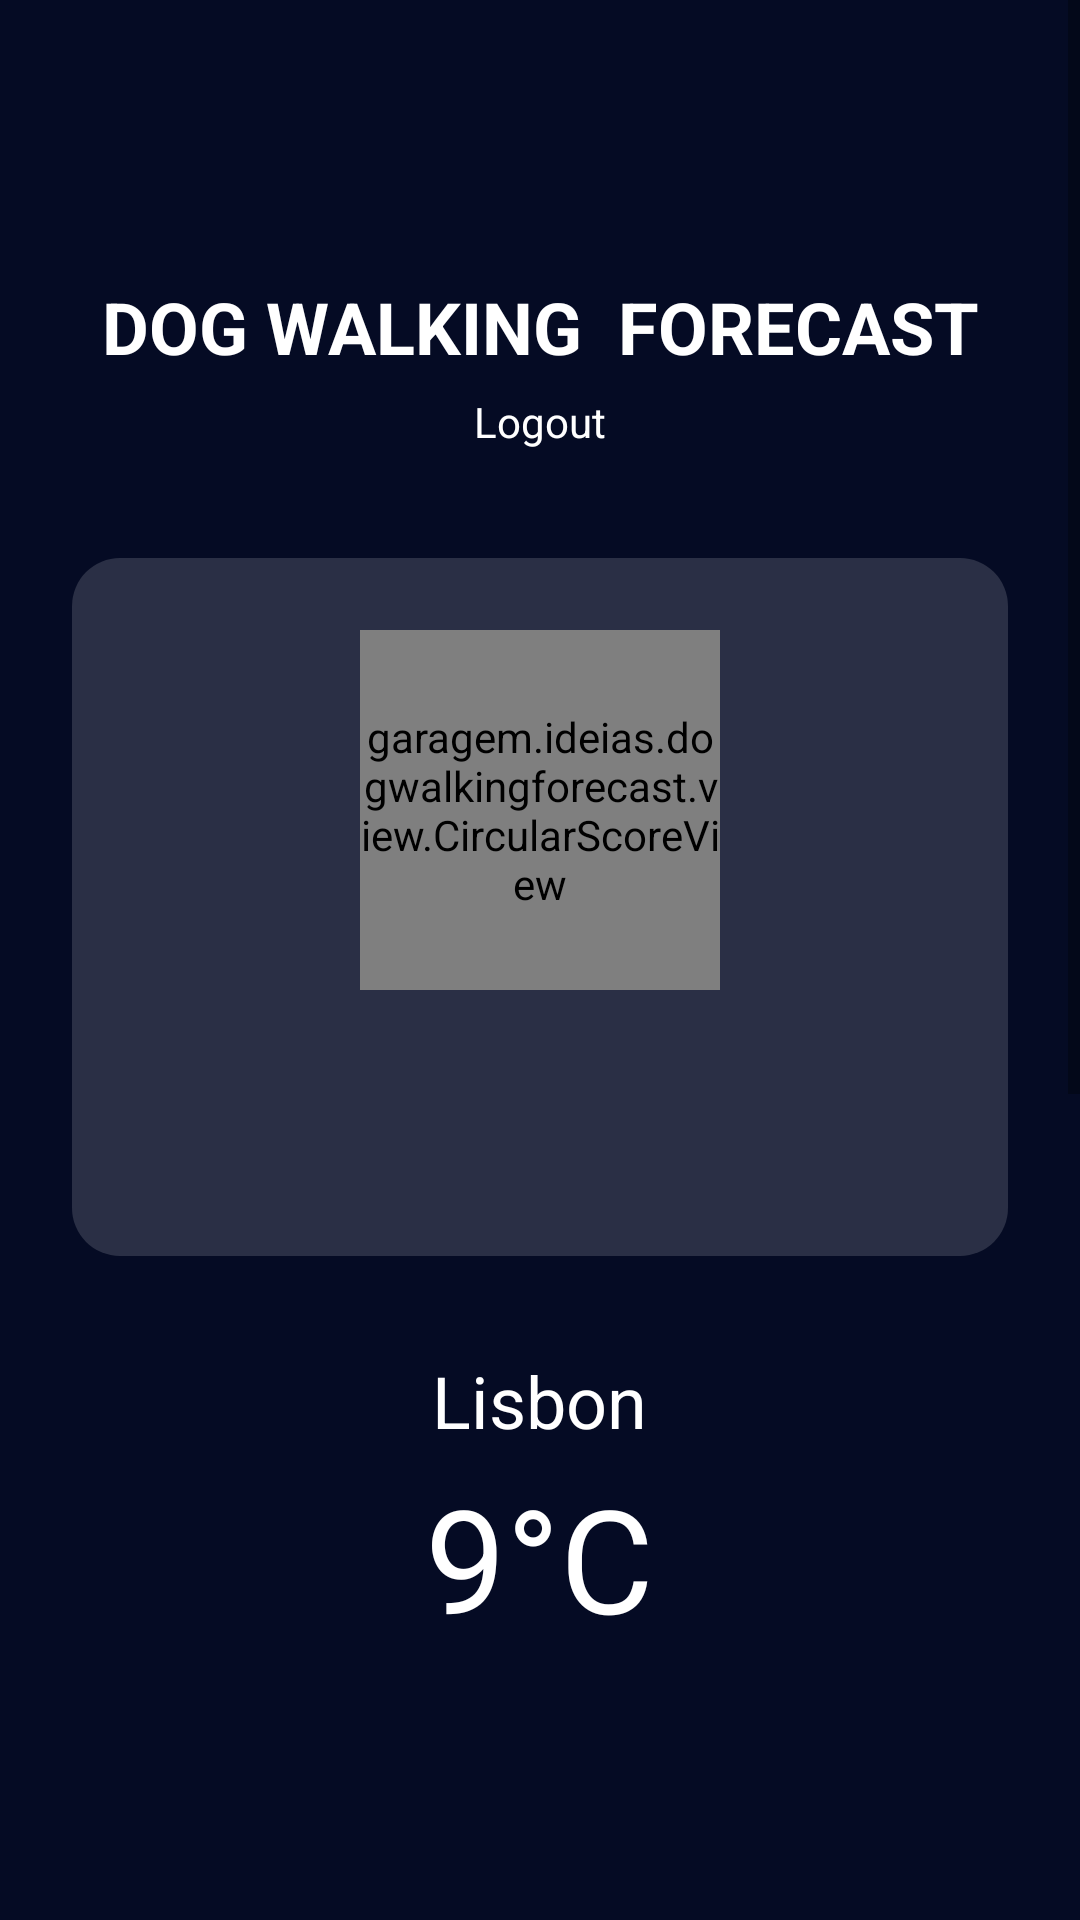

Android layout source for this screen:
<!-- AndroidManifest.xml: application theme Theme.DogWalkingForecast -->
<!-- res/layout/activity_main.xml -->
<?xml version="1.0" encoding="utf-8"?>
<androidx.coordinatorlayout.widget.CoordinatorLayout
    xmlns:android="http://schemas.android.com/apk/res/android"
    xmlns:app="http://schemas.android.com/apk/res-auto"
    android:layout_width="match_parent"
    android:layout_height="match_parent"
    android:background="#050B24">

    <ScrollView
        android:layout_width="match_parent"
        android:layout_height="match_parent"
        android:fillViewport="true"
        android:layout_marginBottom="80dp">

        <LinearLayout
            android:layout_width="match_parent"
            android:layout_height="wrap_content"
            android:orientation="vertical"
            android:padding="16dp">

            
            <LinearLayout
                android:layout_width="match_parent"
                android:layout_height="wrap_content"
                android:orientation="vertical"
                android:layout_marginTop="16dp"
                android:layout_marginBottom="32dp"
                android:gravity="center">

                
                <TextView
                    android:id="@+id/welcomeMessage"
                    android:layout_width="wrap_content"
                    android:layout_height="wrap_content"
                    android:textColor="@color/white"
                    android:textSize="16sp"
                    android:gravity="center"
                    android:lineSpacingExtra="4dp"
                    android:layout_marginBottom="4dp"/>

                
                <TextView
                    android:id="@+id/locationMessage"
                    android:layout_width="wrap_content"
                    android:layout_height="wrap_content"
                    android:textColor="#CCFFFFFF"
                    android:textSize="14sp"
                    android:gravity="center"
                    android:layout_marginBottom="16dp"
                    android:clickable="true"
                    android:focusable="true"
                    android:background="?attr/selectableItemBackground"/>

                
                <TextView
                    android:layout_width="wrap_content"
                    android:layout_height="wrap_content"
                    android:text="@string/app_name"
                    android:textColor="@color/white"
                    android:textSize="24sp"
                    android:textStyle="bold"
                    android:gravity="center"
                    android:layout_marginBottom="2dp"
                    android:singleLine="true"/>

                
                <TextView
                    android:id="@+id/logoutLink"
                    android:layout_width="wrap_content"
                    android:layout_height="wrap_content"
                    android:text="Logout"
                    android:textColor="@color/white"
                    android:textSize="14sp"
                    android:padding="4dp"
                    android:layout_marginBottom="32dp"
                    android:background="?attr/selectableItemBackground"/>


                
                <LinearLayout
                    android:id="@+id/scoreContainer"
                    android:layout_width="match_parent"
                    android:layout_height="wrap_content"
                    android:orientation="vertical"
                    android:gravity="center"
                    android:padding="24dp"
                    android:background="@drawable/score_container_background"
                    android:layout_marginBottom="16dp"
                    android:layout_marginHorizontal="8dp"
                    android:clickable="true"
                    android:focusable="true"
                    android:foreground="?attr/selectableItemBackground">

                    <garagem.ideias.dogwalkingforecast.view.CircularScoreView
                        android:id="@+id/scoreView"
                        android:layout_width="120dp"
                        android:layout_height="120dp"
                        android:layout_marginBottom="16dp"/>

                    <TextView
                        android:id="@+id/recommendationText"
                        android:layout_width="wrap_content"
                        android:layout_height="wrap_content"
                        android:textSize="16sp"
                        android:textColor="@color/white"
                        android:textAllCaps="true"
                        android:layout_marginBottom="8dp"/>

                    <TextView
                        android:id="@+id/detailedRecommendationText"
                        android:layout_width="wrap_content"
                        android:layout_height="wrap_content"
                        android:textSize="14sp"
                        android:textColor="#CCFFFFFF"
                        android:gravity="center"/>
                </LinearLayout>

                
                <LinearLayout
                    android:layout_width="match_parent"
                    android:layout_height="wrap_content"
                    android:orientation="vertical"
                    android:layout_marginTop="16dp"
                    android:gravity="center">

                    <TextView
                        android:id="@+id/cityName"
                        android:layout_width="wrap_content"
                        android:layout_height="wrap_content"
                        android:text="Lisbon"
                        android:textColor="@color/white"
                        android:textSize="24sp"
                        android:textStyle="normal"
                        android:layout_marginBottom="4dp"/>

                    <TextView
                        android:id="@+id/currentTemp"
                        android:layout_width="wrap_content"
                        android:layout_height="wrap_content"
                        android:text="9°C"
                        android:textColor="@color/white"
                        android:textSize="48sp"
                        android:textStyle="normal"
                        android:layout_marginBottom="4dp"/>

                    <TextView
                        android:id="@+id/weatherDescription"
                        android:layout_width="wrap_content"
                        android:layout_height="wrap_content"
                        android:text="Mostly Cloudy"
                        android:textColor="@color/white"
                        android:textSize="16sp"
                        android:layout_marginBottom="4dp"/>

                    <TextView
                        android:id="@+id/tempRange"
                        android:layout_width="wrap_content"
                        android:layout_height="wrap_content"
                        android:text="H:16°C L:9°C"
                        android:textColor="@color/white"
                        android:textSize="14sp"
                        android:layout_marginBottom="16dp"/>
                </LinearLayout>

                
                <androidx.cardview.widget.CardView
                    android:layout_width="match_parent"
                    android:layout_height="wrap_content"
                    android:layout_marginTop="32dp"
                    app:cardCornerRadius="16dp"
                    app:cardBackgroundColor="#4D000000"
                    android:layout_marginHorizontal="8dp">

                    <LinearLayout
                        android:layout_width="match_parent"
                        android:layout_height="wrap_content"
                        android:orientation="vertical"
                        android:padding="16dp">

                        <TextView
                            android:id="@+id/weatherDetails"
                            android:layout_width="match_parent"
                            android:layout_height="wrap_content"
                            android:text="Cloudy conditions will continue all day. Wind gusts are up to 4 km/h."
                            android:textColor="@color/white"
                            android:textSize="16sp"
                            android:layout_marginBottom="16dp"/>

                        
                        <HorizontalScrollView
                            android:layout_width="match_parent"
                            android:layout_height="wrap_content"
                            android:scrollbars="none">

                            <LinearLayout
                                android:id="@+id/hourlyForecast"
                                android:layout_width="wrap_content"
                                android:layout_height="wrap_content"
                                android:orientation="horizontal">
                                
                                

                            </LinearLayout>
                        </HorizontalScrollView>
                    </LinearLayout>
                </androidx.cardview.widget.CardView>

                
                <androidx.cardview.widget.CardView
                    android:layout_width="match_parent"
                    android:layout_height="wrap_content"
                    android:layout_marginTop="16dp"
                    app:cardCornerRadius="16dp"
                    app:cardBackgroundColor="#4D000000"
                    android:layout_marginHorizontal="8dp">

                    <LinearLayout
                        android:layout_width="match_parent"
                        android:layout_height="wrap_content"
                        android:orientation="vertical"
                        android:padding="16dp">

                        <TextView
                            android:layout_width="match_parent"
                            android:layout_height="wrap_content"
                            android:text="6-DAY FORECAST"
                            android:textColor="#99FFFFFF"
                            android:textSize="14sp"
                            android:layout_marginBottom="8dp"/>

                        <LinearLayout
                            android:id="@+id/dailyForecast"
                            android:layout_width="match_parent"
                            android:layout_height="wrap_content"
                            android:orientation="vertical">
                            
                            

                        </LinearLayout>
                    </LinearLayout>
                </androidx.cardview.widget.CardView>
            </LinearLayout>
        </LinearLayout>
    </ScrollView>

    
    <ProgressBar
        android:id="@+id/progressBar"
        android:layout_width="wrap_content"
        android:layout_height="wrap_content"
        android:layout_gravity="center"
        android:visibility="gone"/>
</androidx.coordinatorlayout.widget.CoordinatorLayout>
<!-- resources referenced by this layout -->
<resources>
  <color name="white">#FFFFFF</color>
  <!-- drawable score_container_background (drawable) -->
  <?xml version="1.0" encoding="utf-8"?>
  <shape xmlns:android="http://schemas.android.com/apk/res/android">
      <solid android:color="#26FFFFFF"/> 
      <corners android:radius="16dp"/>
  </shape>
  <string name="app_name">DOG WALKING \nFORECAST</string>
  <style name="Theme.DogWalkingForecast" parent="Theme.MaterialComponents.DayNight.DarkActionBar">
          
          <item name="colorPrimary">@color/purple_500</item>
          <item name="colorPrimaryVariant">@color/purple_700</item>
          <item name="colorOnPrimary">@color/white</item>
          
          <item name="colorSecondary">@color/teal_200</item>
          <item name="colorSecondaryVariant">@color/teal_700</item>
          <item name="colorOnSecondary">@color/black</item>
          
          <item name="android:statusBarColor">?attr/colorPrimaryVariant</item>
          
      </style>
  <color name="black">#000000</color>
  <!-- not gathered from this repository: default colours our renderer supplied (Android Studio template values) -->
  <color name="purple_500">#FF6200EE</color>
  <color name="purple_700">#FF3700B3</color>
  <color name="teal_200">#FF03DAC5</color>
  <color name="teal_700">#FF018786</color>
</resources>
